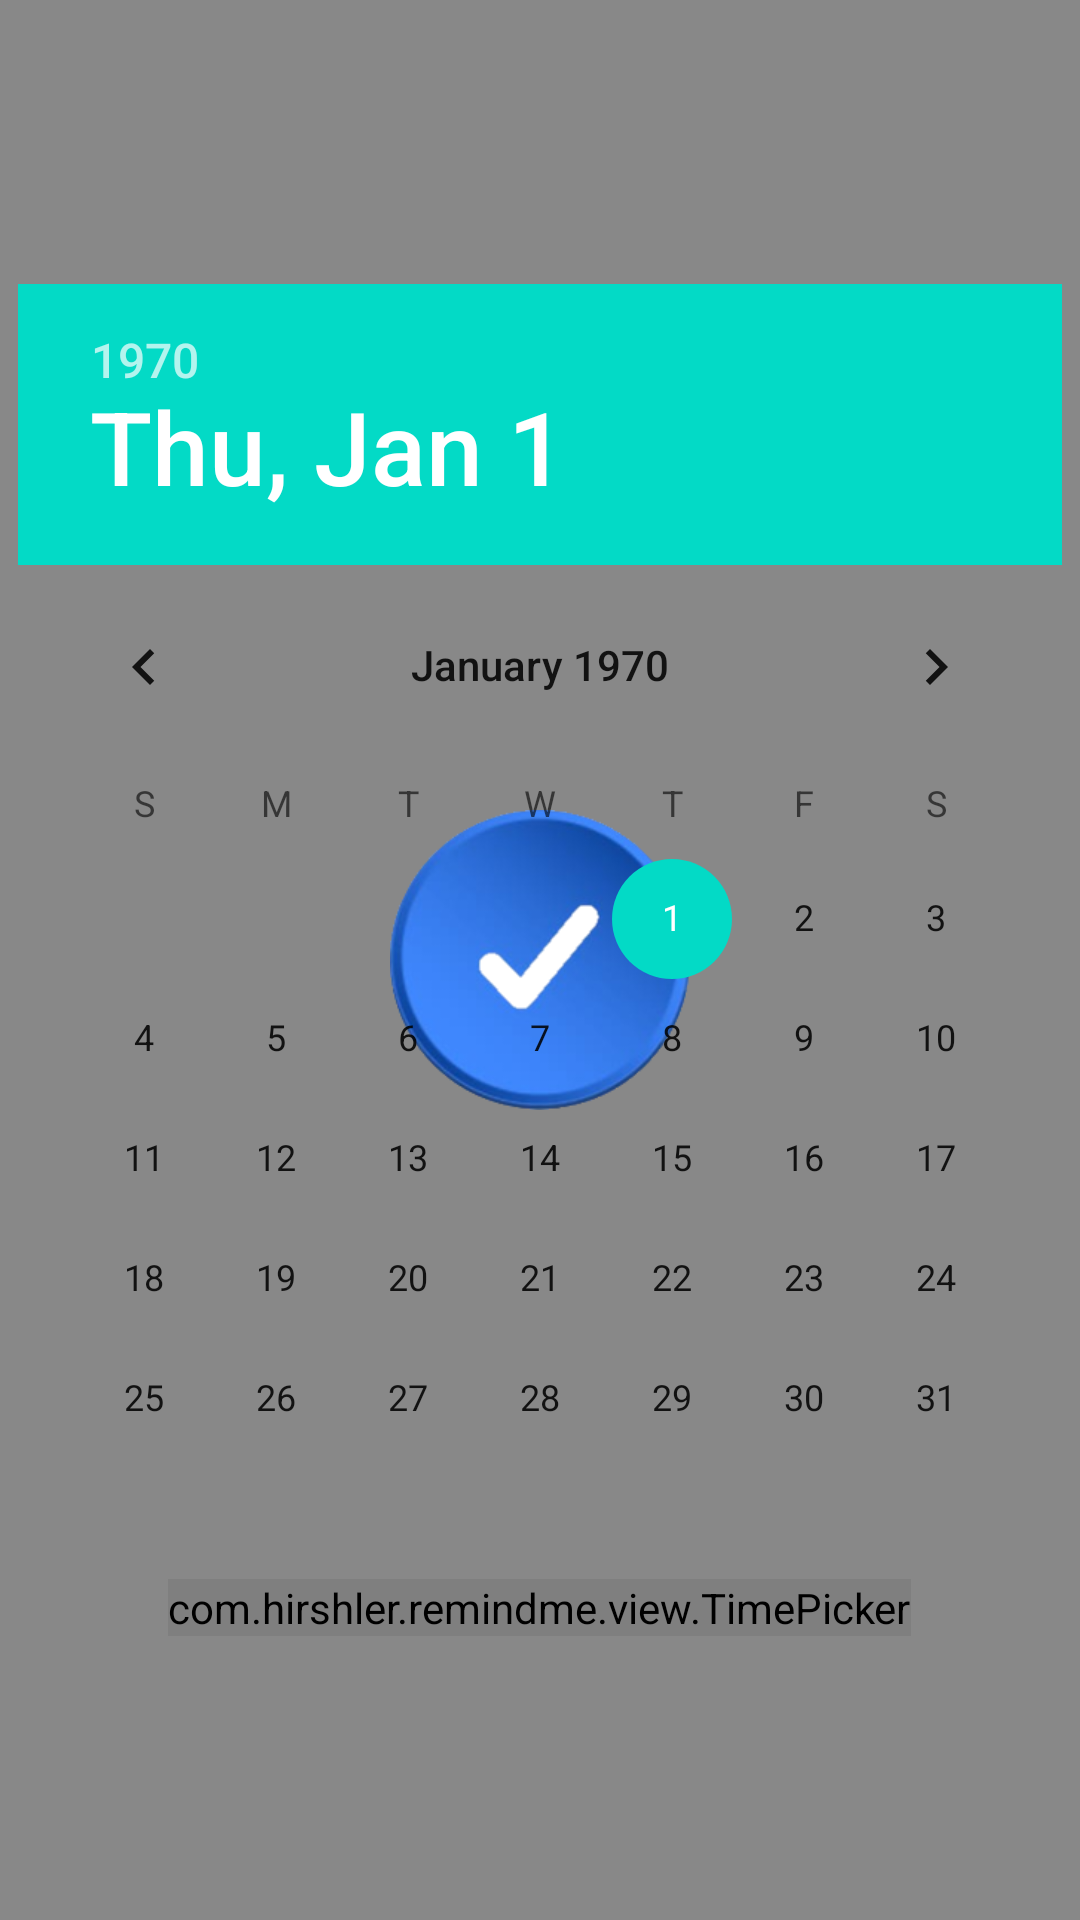

Layout XML and referenced resources for this Android screen:
<!-- AndroidManifest.xml: application theme RemindMe -->
<!-- res/layout/date_time_picker_dialog.xml -->
<?xml version="1.0" encoding="utf-8"?>
<LinearLayout xmlns:android="http://schemas.android.com/apk/res/android"
    android:layout_width="wrap_content"
    android:layout_height="wrap_content"
    android:gravity="center"
    android:orientation="vertical">


    <DatePicker
        android:id="@+id/datePicker"
        android:layout_width="wrap_content"
        android:layout_height="wrap_content"/>

    <com.hirshler.remindme.view.TimePicker
        android:id="@+id/timePicker"
        android:layout_width="wrap_content"
        android:layout_height="wrap_content"
        android:timePickerMode="spinner" />



</LinearLayout>
<!-- resources referenced by this layout -->
<resources>
  <style name="RemindMe" parent="Theme.MaterialComponents.Light.NoActionBar">
          <item name="colorOnPrimary">@color/primaryTextColor</item>
          <item name="main_color">@drawable/splash</item>
          <item name="main_color_natural">@color/natural_white</item>
          <item name="main_color_natural_dark">@color/natural_white</item>
          <item name="android:statusBarColor">?attr/main_color_dark</item>
          <item name="android:windowBackground">?attr/main_color</item>
          <item name="android:spotShadowAlpha">0.5</item>
          <item name="android:listChoiceIndicatorSingle">@drawable/checkbox_selector</item>
      </style>
  <color name="primaryTextColor">#000000</color>
  <!-- drawable splash (drawable) -->
  <?xml version="1.0" encoding="utf-8"?>
  <layer-list xmlns:android="http://schemas.android.com/apk/res/android">
  <item>
      <color android:color="@color/light_grey"/>
  </item>
      <item android:drawable="@drawable/app_icon_blue_cropped"
          android:width="100dp"
          android:height="100dp"
          android:gravity="center"/>
  </layer-list>
  <color name="natural_white">#FFFFFF</color>
  <!-- drawable checkbox_selector (drawable) -->
  <?xml version="1.0" encoding="utf-8"?>
  <selector xmlns:android="http://schemas.android.com/apk/res/android" >
  
      <item android:drawable="@drawable/checkbox_rond_not_selected" android:state_checked="false" />
      <item android:drawable="@drawable/checkbox_rond_selected" android:state_checked="true" />
  </selector>
  <color name="light_grey">#888888</color>
  <!-- drawable app_icon_blue_cropped: png bitmap (drawable, 38872 bytes) -->
  <!-- drawable checkbox_rond_not_selected (drawable) -->
  <?xml version="1.0" encoding="utf-8"?>
  <layer-list xmlns:android="http://schemas.android.com/apk/res/android">
      <item
          android:gravity="center"
          android:width="@dimen/checkbox_size"
          android:height="@dimen/checkbox_size">
  
          <shape
              android:layout_width="wrap_content"
              android:shape="oval">
  
              <solid android:color="@color/white" />
  
              <stroke
                  android:width="1dp"
                  android:color="@color/black" />
  
          </shape>
      </item>
  </layer-list>
  <!-- drawable checkbox_rond_selected (drawable) -->
  <?xml version="1.0" encoding="utf-8"?>
  <layer-list xmlns:android="http://schemas.android.com/apk/res/android">
      <item
          android:gravity="center"
          android:width="@dimen/checkbox_size"
          android:height="@dimen/checkbox_size">
  
          <shape
              android:layout_width="wrap_content"
              android:shape="oval">
  
              <solid android:color="?attr/main_color_dark" />
  
              <stroke
                  android:width="1dp"
                  android:color="@color/black" />
  
          </shape>
      </item>
      <item
          android:gravity="center"
          android:width="@dimen/checkbox_v_size"
          android:height="@dimen/checkbox_v_size"
          android:drawable="@drawable/icon_v" />
  </layer-list>
  <dimen name="checkbox_size">30dp</dimen>
  <color name="white">#FFFFFFFF</color>
  <color name="black">#FF000000</color>
  <dimen name="checkbox_v_size">15dp</dimen>
  <!-- drawable icon_v: png bitmap (drawable, 1320 bytes) -->
</resources>
